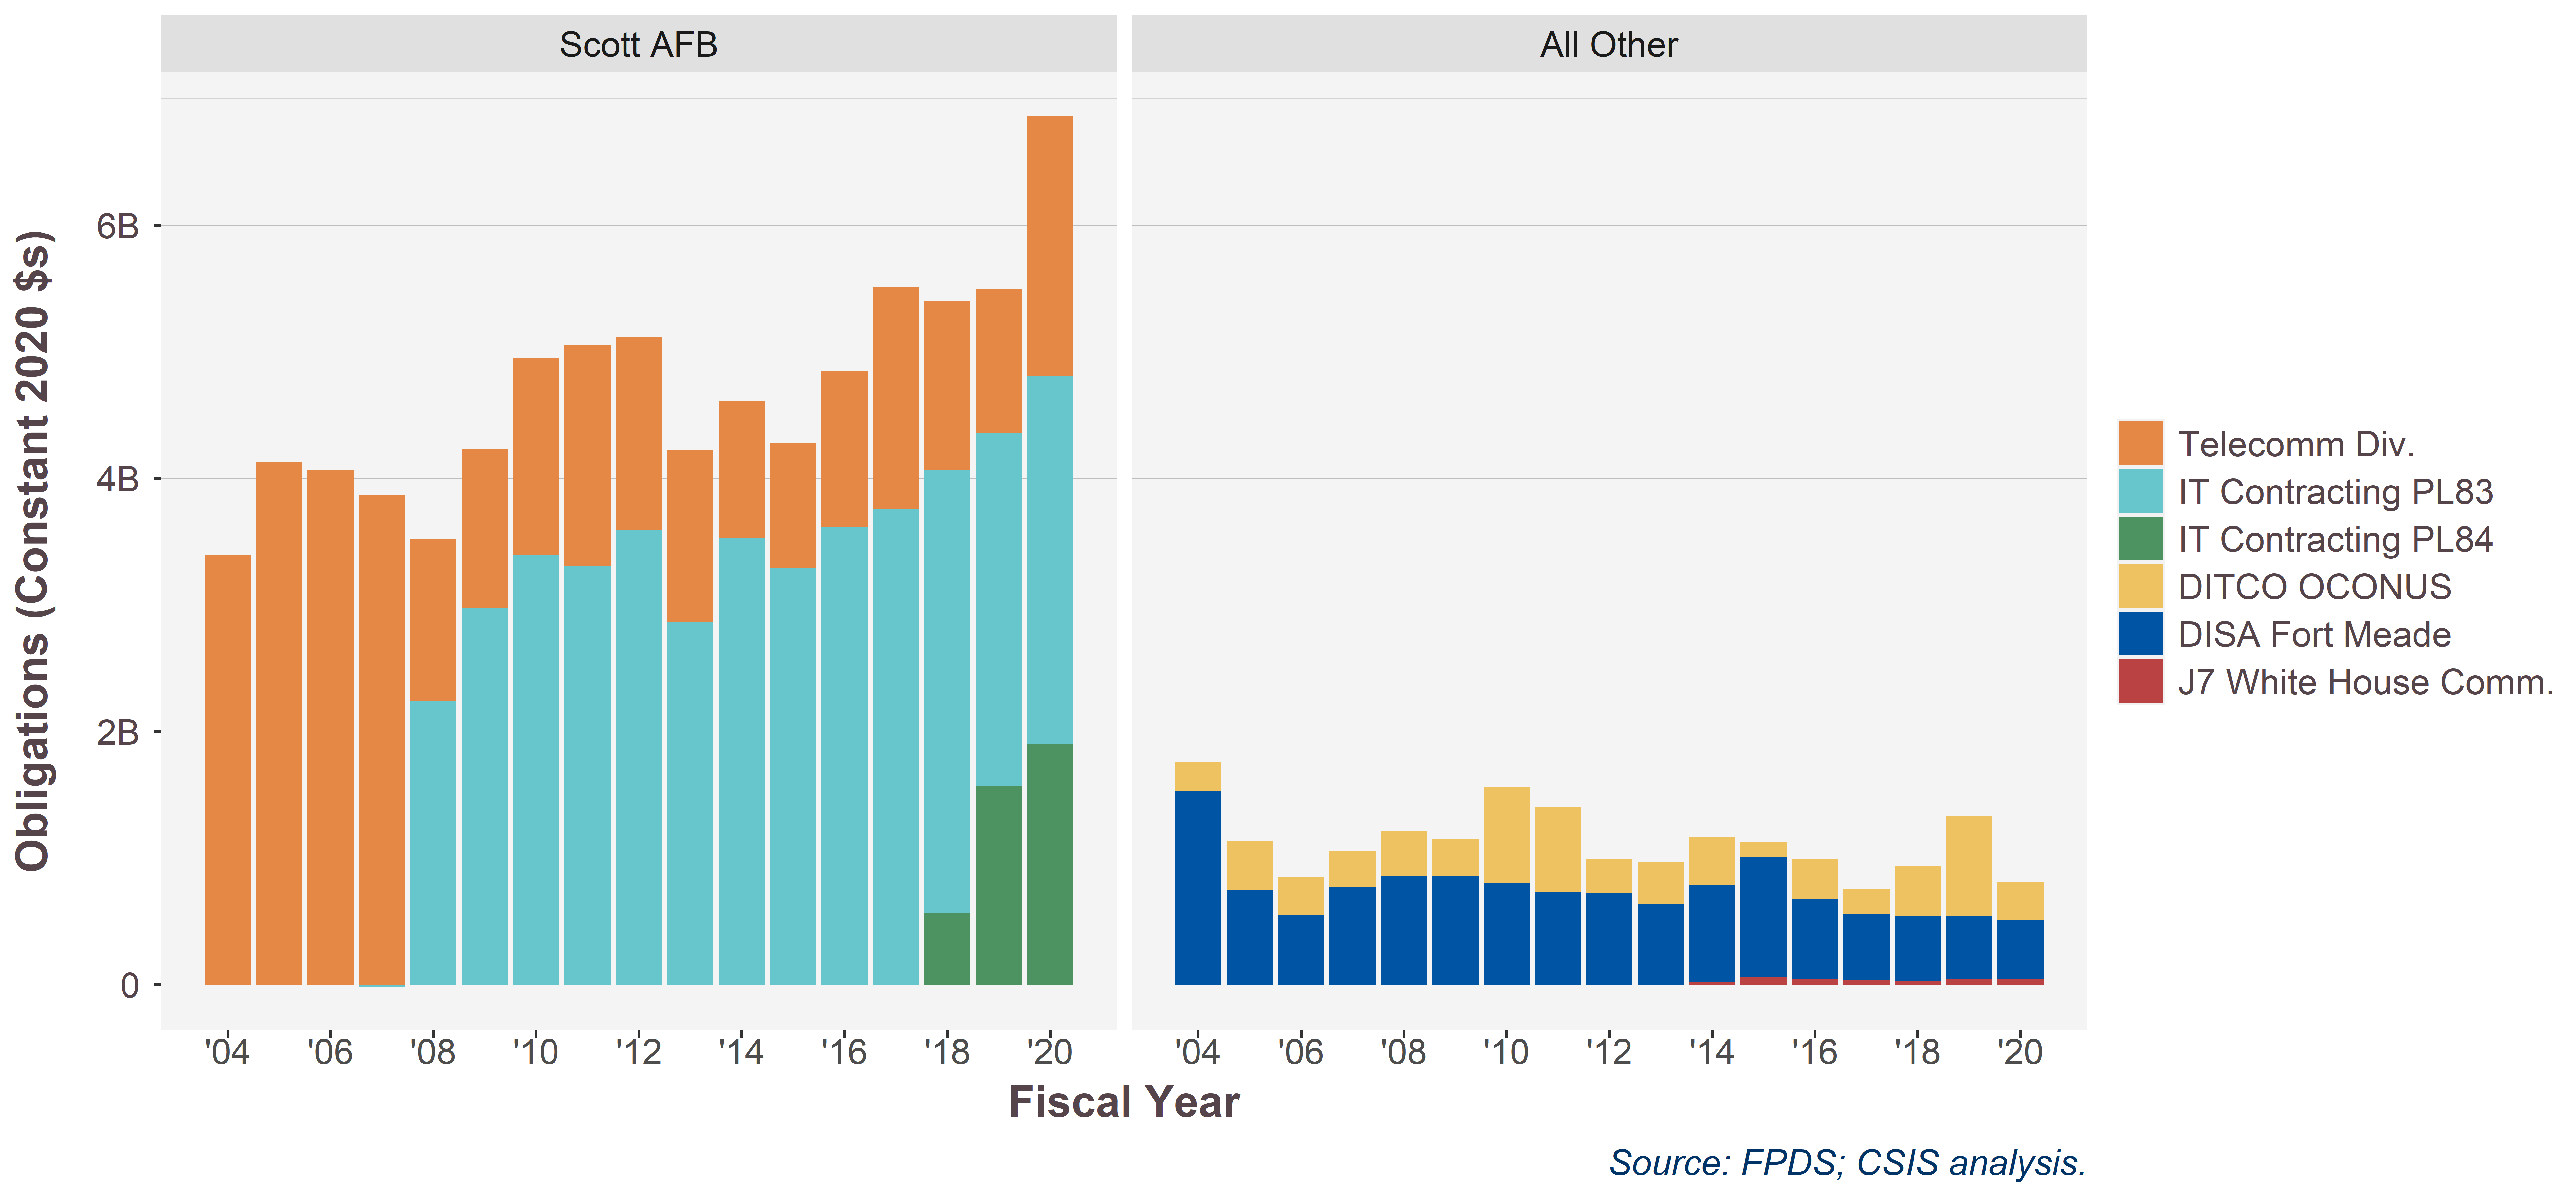

The file beside this chart, header and first rows:
OfficeScott, OfficeSum, 2004, 2005, 2006, 2007, 2008, 2009, 2010, 2011, 2012, 2013, 2014, 2015, 2016, 2017, 2018, 2019, 2020
Scott AFB, Telecomm Div., 3394237413, 4125729388, 4068480922, 3864348507, 1277766424, 1261976920, 1555942160, 1743720842, 1527800827, 1365289134, 1084654729, 986854580, 1240671667, 1752735293, 1333963265, 1138168934, 2056250867
Scott AFB, IT Contracting PL83, NA, NA, NA, -16877025, 2244943623, 2971887423, 3396972613, 3304819252, 3592513561, 2863059844, 3526878655, 3292169240, 3610760879, 3757254144, 3493797709, 2795195593, 2908405678
Scott AFB, IT Contracting PL84, NA, NA, NA, NA, NA, NA, NA, NA, NA, NA, NA, NA, NA, NA, 571168480, 1565488876, 1900040153
All Other, DITCO OCONUS, 227264115, 381317133, 304323211, 286924710, 357073759, 293523878, 753286275, 674234663, 271558523, 332381284, 374134194, 117505869, 314750271, 200717777, 395676323, 791835428, 303236972
All Other, DISA Fort Meade, 1531177936, 751144735, 550155016, 769657700, 859943483, 858438743, 808386205, 727821702, 720519049, 639611058, 769541358, 947036167, 638110539, 519813405, 510141366, 499280051, 463533282
All Other, J7 White House Comm., NA, NA, NA, NA, NA, NA, NA, NA, NA, NA, 20576340, 61349166, 42165413, 37235842, 30166348, 42331189, 44279672
